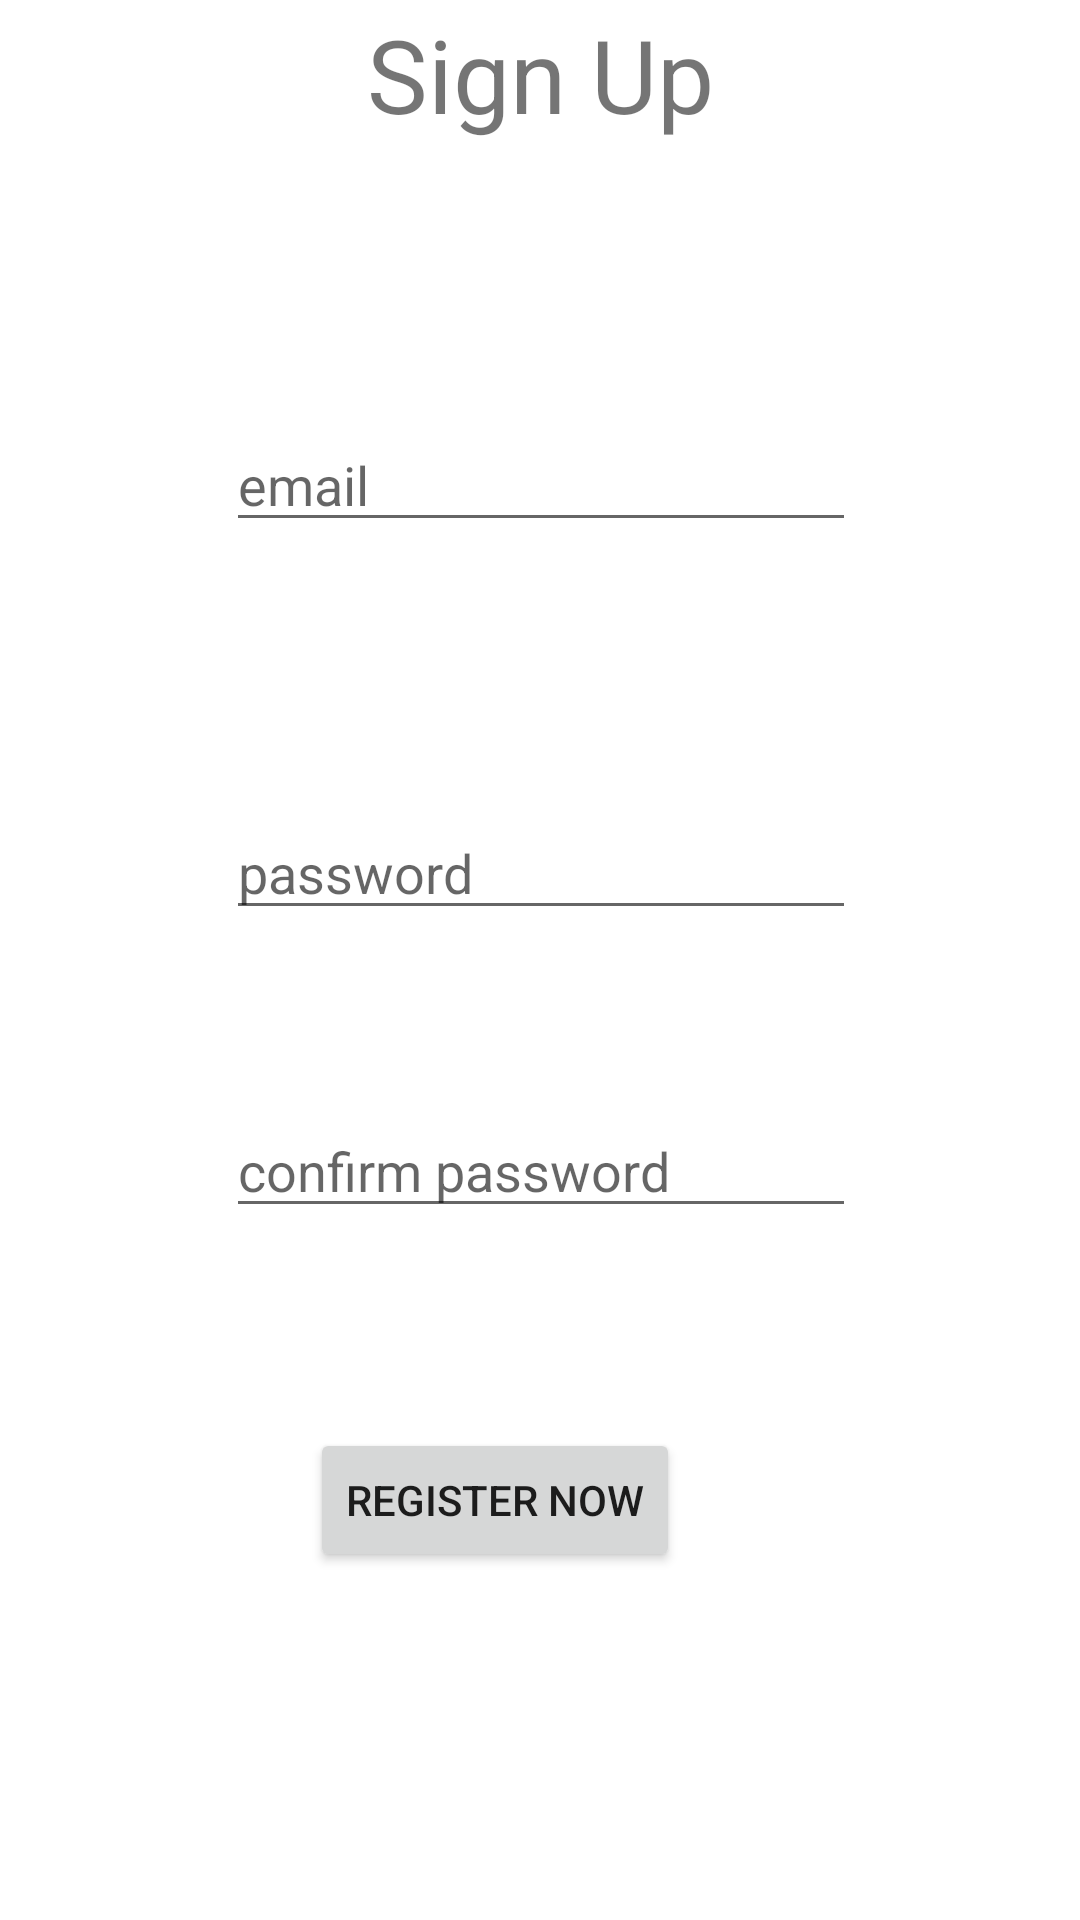

Write the Android layout XML for this screen, with the resource values it uses.
<!-- AndroidManifest.xml: application theme Theme.Proj.NoActionBar -->
<!-- res/layout/activity_sign_up.xml -->
<?xml version="1.0" encoding="utf-8"?>
<androidx.constraintlayout.widget.ConstraintLayout xmlns:android="http://schemas.android.com/apk/res/android"
    xmlns:app="http://schemas.android.com/apk/res-auto"
    xmlns:tools="http://schemas.android.com/tools"
    android:layout_width="match_parent"
    android:layout_height="match_parent">

    <EditText
        android:id="@+id/signUpEmail"
        android:layout_width="wrap_content"
        android:layout_height="wrap_content"
        android:layout_marginStart="61dp"
        android:layout_marginEnd="61dp"
        android:layout_marginBottom="88dp"
        android:ems="10"
        android:hint="email"
        android:inputType="textEmailAddress"
        app:layout_constraintBottom_toTopOf="@+id/signUpPass"
        app:layout_constraintEnd_toEndOf="parent"
        app:layout_constraintHorizontal_bias="0.506"
        app:layout_constraintStart_toStartOf="parent"
        app:layout_constraintTop_toBottomOf="@+id/textView" />

    <TextView
        android:id="@+id/textView"
        android:layout_width="wrap_content"
        android:layout_height="wrap_content"
        android:layout_marginTop="39dp"
        android:layout_marginBottom="92dp"
        android:text="Sign Up"
        android:textSize="34sp"
        app:layout_constraintBottom_toTopOf="@+id/signUpEmail"
        app:layout_constraintEnd_toEndOf="parent"
        app:layout_constraintStart_toStartOf="parent"
        app:layout_constraintTop_toTopOf="parent" />

    <EditText
        android:id="@+id/signUpPass"
        android:layout_width="wrap_content"
        android:layout_height="wrap_content"
        android:layout_marginStart="61dp"
        android:layout_marginEnd="61dp"
        android:layout_marginBottom="367dp"
        android:ems="10"
        android:hint="password"
        android:inputType="textPassword"
        android:password="true"
        app:layout_constraintBottom_toBottomOf="parent"
        app:layout_constraintEnd_toEndOf="parent"
        app:layout_constraintHorizontal_bias="0.506"
        app:layout_constraintStart_toStartOf="parent"
        app:layout_constraintTop_toBottomOf="@+id/signUpEmail" />

    <Button
        android:id="@+id/button"
        android:layout_width="wrap_content"
        android:layout_height="wrap_content"
        android:layout_marginStart="28dp"
        android:layout_marginBottom="116dp"
        android:text="Register Now"
        app:layout_constraintBottom_toBottomOf="parent"
        app:layout_constraintStart_toStartOf="@+id/signUpPassConfirm" />

    <EditText
        android:id="@+id/signUpPassConfirm"
        android:layout_width="wrap_content"
        android:layout_height="wrap_content"
        android:layout_marginStart="61dp"
        android:layout_marginTop="58dp"
        android:layout_marginEnd="61dp"
        android:layout_marginBottom="85dp"
        android:ems="10"
        android:hint="confirm password"
        android:inputType="textPassword"
        android:password="true"
        app:layout_constraintBottom_toTopOf="@+id/button"
        app:layout_constraintEnd_toEndOf="parent"
        app:layout_constraintHorizontal_bias="0.506"
        app:layout_constraintStart_toStartOf="parent"
        app:layout_constraintTop_toBottomOf="@+id/signUpPass"
        app:layout_constraintVertical_bias="0.0" />

</androidx.constraintlayout.widget.ConstraintLayout>
<!-- resources referenced by this layout -->
<resources>
  <style name="Theme.Proj.NoActionBar">
          <item name="windowActionBar">false</item>
          <item name="windowNoTitle">true</item>
      </style>
</resources>
